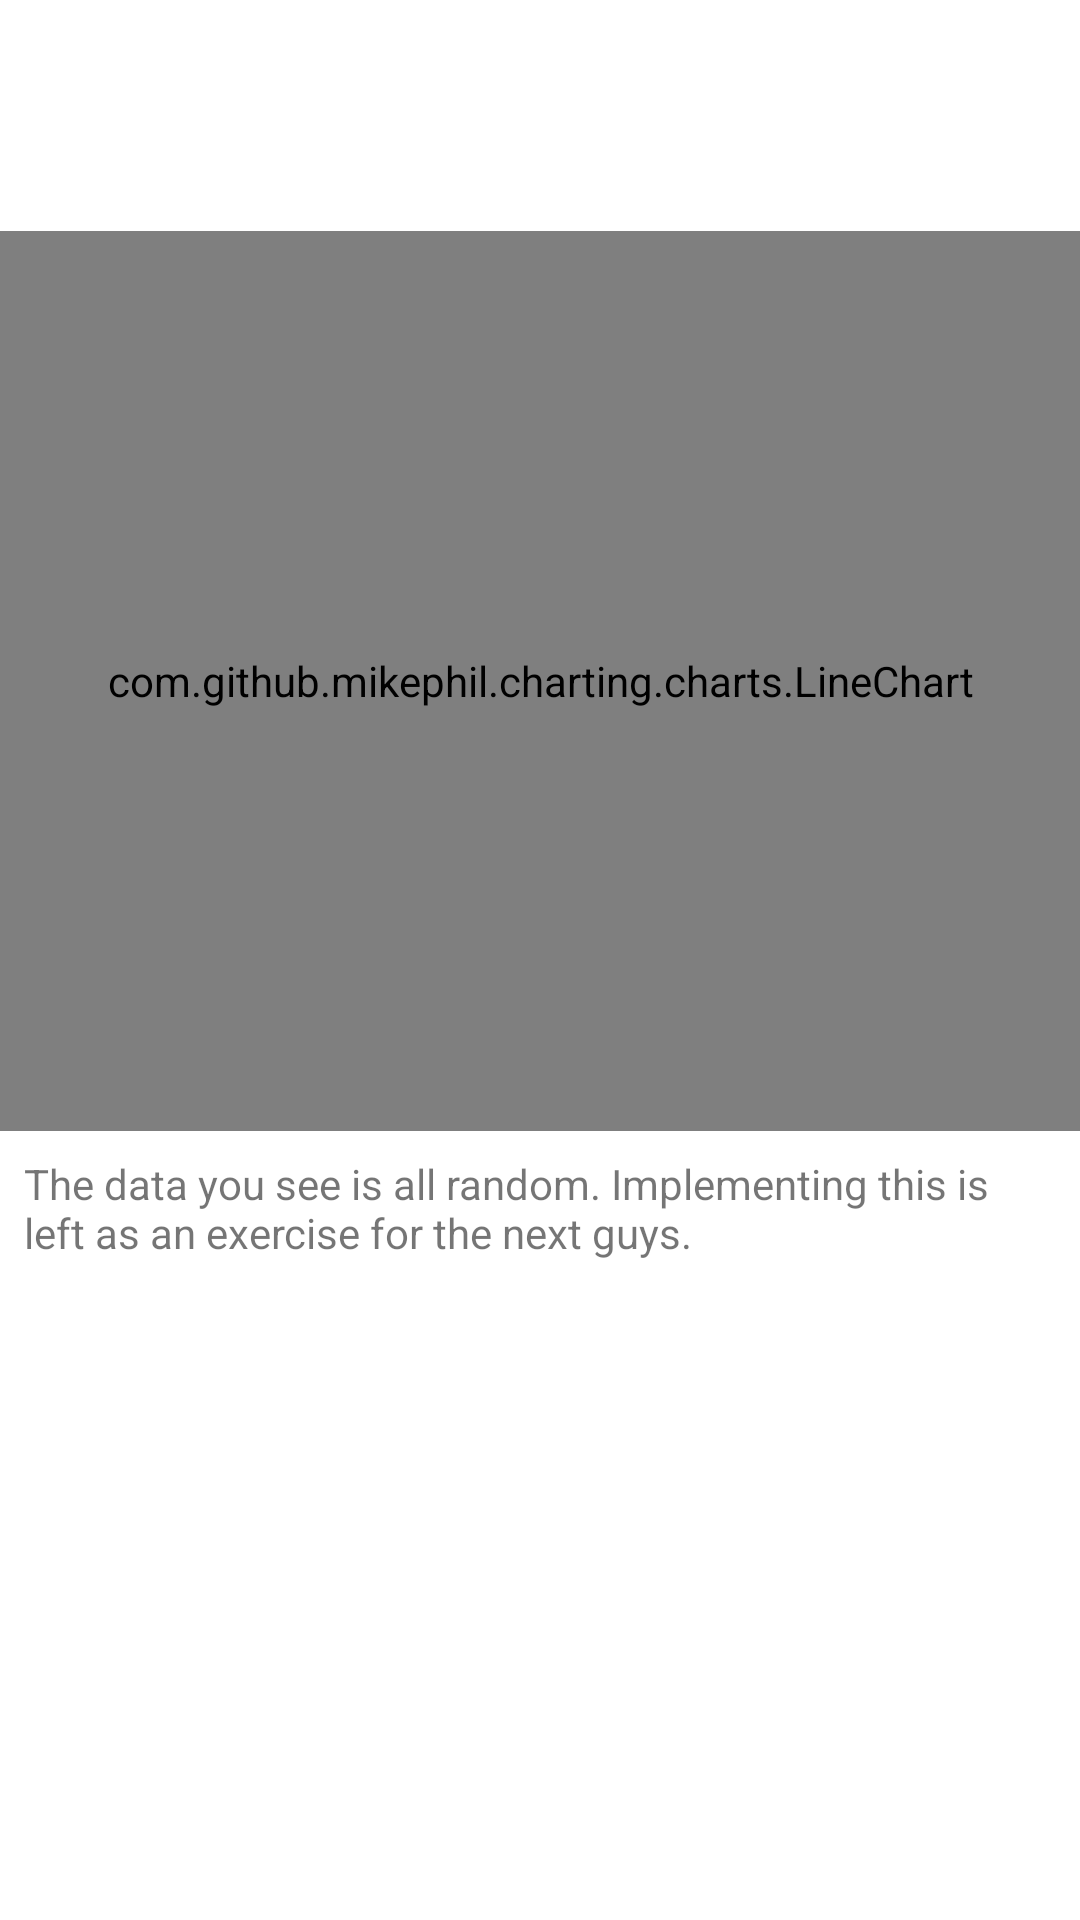

This screen was rendered from an Android layout file. Write that file and the resources it references.
<!-- AndroidManifest.xml: application theme Theme.Catmonitapp -->
<!-- res/layout/fragment_networking.xml -->
<?xml version="1.0" encoding="utf-8"?>
<androidx.constraintlayout.widget.ConstraintLayout xmlns:android="http://schemas.android.com/apk/res/android"
    xmlns:app="http://schemas.android.com/apk/res-auto"
    xmlns:tools="http://schemas.android.com/tools"
    android:layout_width="match_parent"
    android:layout_height="match_parent"
    android:paddingTop="50dp"
    tools:context=".ui.networking.NetworkingFragment">

    <TextView
        android:id="@+id/bandwidth_used_text"
        android:layout_width="0dp"
        android:layout_height="wrap_content"
        android:layout_margin="8dp"
        app:layout_constraintEnd_toEndOf="parent"
        app:layout_constraintStart_toStartOf="parent"
        app:layout_constraintTop_toTopOf="parent" />

    <com.github.mikephil.charting.charts.LineChart
        android:id="@+id/network_throughput"
        android:layout_width="match_parent"
        android:layout_height="300dp"
        app:layout_constraintStart_toStartOf="parent"
        app:layout_constraintTop_toBottomOf="@id/bandwidth_used_text" />

    <TextView
        android:layout_width="0dp"
        android:layout_height="wrap_content"
        android:layout_margin="8dp"
        android:text="@string/next_guys"
        app:layout_constraintEnd_toEndOf="parent"
        app:layout_constraintStart_toStartOf="parent"
        app:layout_constraintTop_toBottomOf="@id/network_throughput" />
</androidx.constraintlayout.widget.ConstraintLayout>
<!-- resources referenced by this layout -->
<resources>
  <string name="next_guys">The data you see is all random. Implementing this is left as an exercise for the next guys.</string>
  <style name="Theme.Catmonitapp" parent="Theme.MaterialComponents.DayNight.DarkActionBar">
          
          <item name="colorPrimary">@color/dark_blue</item>
          <item name="colorPrimaryVariant">@color/light_blue</item>
          <item name="colorOnPrimary">@color/white</item>
          
          <item name="colorSecondary">@color/teal_200</item>
          <item name="colorSecondaryVariant">@color/teal_700</item>
          <item name="colorOnSecondary">@color/black</item>
          
          <item name="android:statusBarColor">?attr/colorPrimaryVariant</item>
          <item name="android:windowLightStatusBar">true</item>
  
          
      </style>
  <color name="dark_blue">#FF090759</color>
  <color name="light_blue">#FF88CEFC</color>
  <color name="white">#FFFFFFFF</color>
  <color name="teal_200">#FF03DAC5</color>
  <color name="teal_700">#FF018786</color>
  <color name="black">#FF000000</color>
</resources>
